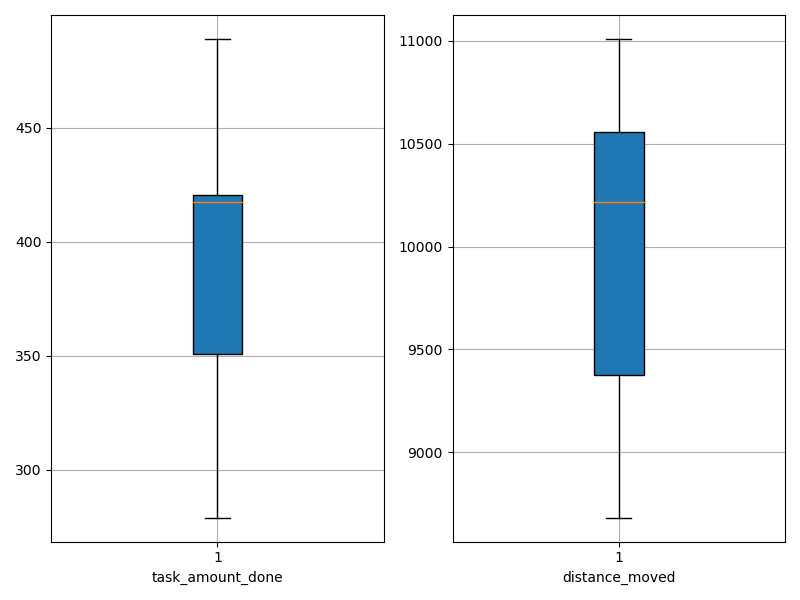

The table this chart was drawn from, first rows:
agent_id, task_amount_done, distance_moved
0, 351.0, 10398
1, 279.0, 9267
2, 420.0, 9708
3, 351.0, 10583
4, 418.0, 10718
5, 423.0, 11009
6, 351.0, 8682
7, 421.0, 10035
8, 489.0, 10472
9, 417.0, 9267
